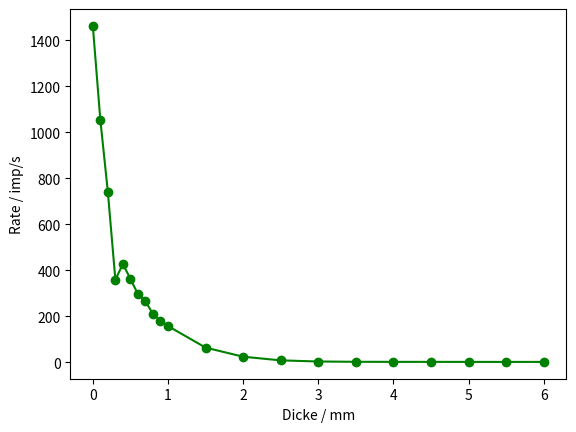
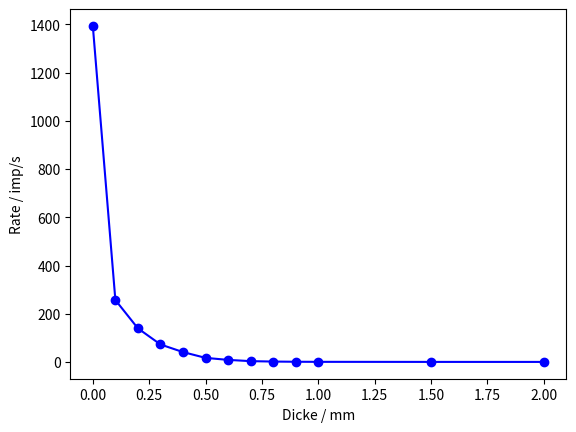
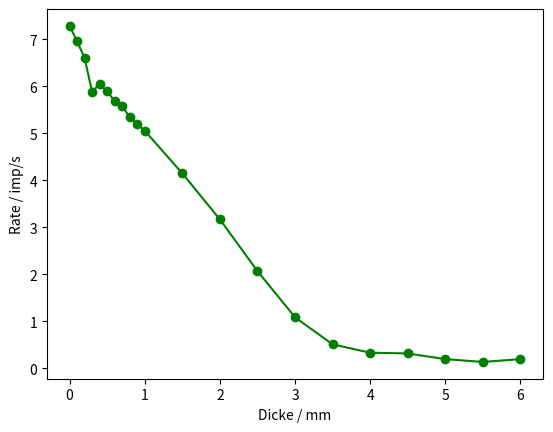
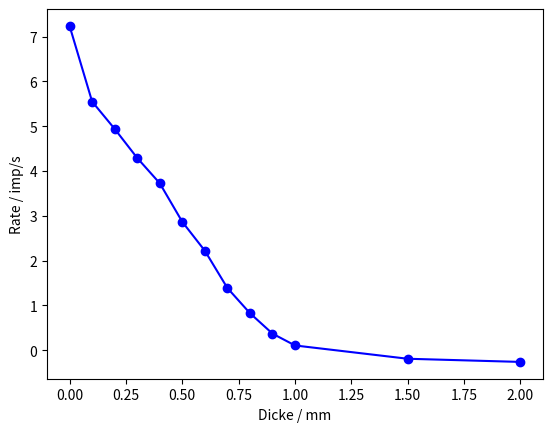
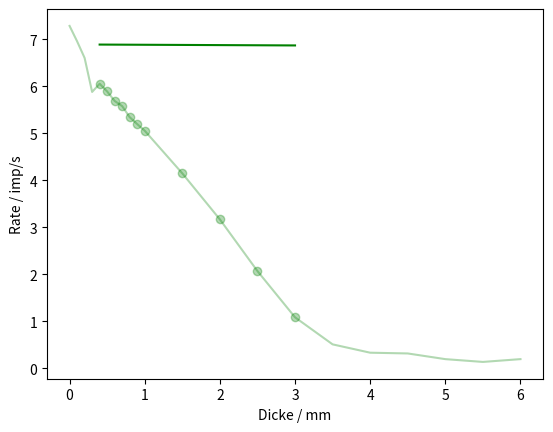
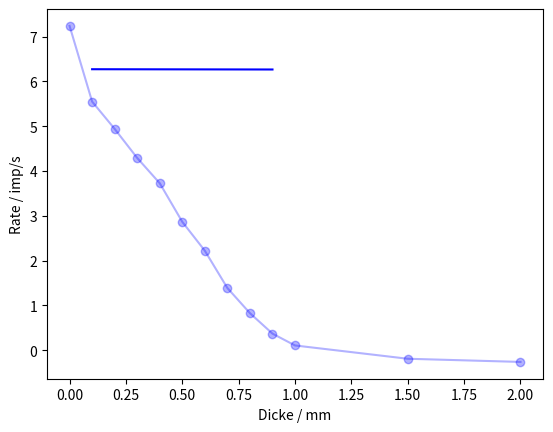
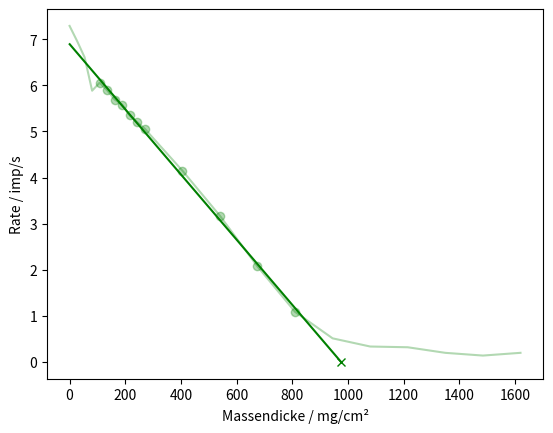
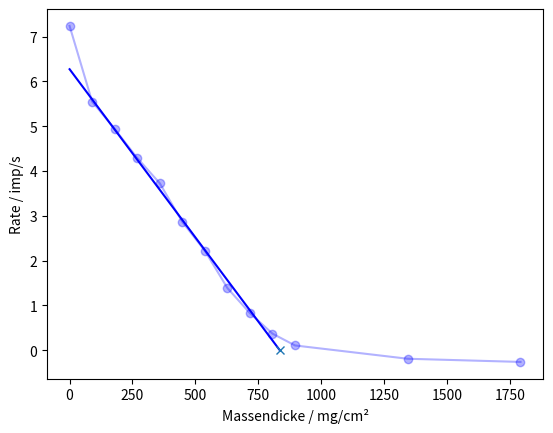

Reproduce these figures in Python, in order.
import numpy as np
import matplotlib.pyplot as plt
from math import log
from math import sin,sqrt, exp

def regression(x,y):
    if len(x) != len(y):
        print("Fehler bei Regression")
        exit()
    
    xm = sum(x)/len(x)
    ym = sum(y)/len(y)
    
    d1 = 0
    d2 = 0
    for i in range(len(x)):
        d1 += (x[i] - xm)*(y[i] - ym)
        d2 += (x[i] - xm)**2
        
    return d1/d2, ym - d1/d2 * xm 

def approx_zero(x,y):
    k, d = regression(x,y)
    return -d/k



N = 1292
Delta_N = sqrt(1292)
hingergrund_strahlung_rate = N/3600


Al_dicke = [0, 0.1, 0.2, 0.3, 0.4, 0.5, 0.6, 0.7, 0.8, 0.9, 1, 1.5, 2, 2.5, 3, 3.5, 4, 4.5, 5, 5.5, 6]
Cu_dicke = [0, 0.1, 0.2, 0.3, 0.4, 0.5, 0.6, 0.7, 0.8, 0.9, 1, 1.5, 2]

Al_dauer = [2, 4, 4, 5, 10, 10, 10, 10, 10, 10, 10, 15, 15, 15, 15, 15, 15, 15, 15, 25, 45]
Cu_dauer = [2, 3, 6, 10, 10, 10, 15, 30, 30, 30, 30, 30, 40]

Al_rate = [175641, 253232, 177828, 107797, 256730, 217737, 177992, 159462, 126138, 108890, 94577, 57476, 21771, 7465, 2993, 1824, 1580, 1560, 1419, 2260, 4258]
Cu_rate = [167218, 46370, 50479, 44080, 25153, 10750, 8616, 7863, 4763, 3253, 2648, 2134, 2710]

Al_imp = []
Cu_imp = []

Al_imp_log = []
Cu_imp_log = []

for i in range(len(Al_dauer)):
    Al_imp.append(Al_rate[i]/(60*Al_dauer[i]) - hingergrund_strahlung_rate)
    Al_imp_log.append( log(Al_imp[-1]) )
    
for i in range(len(Cu_dauer)):
    Cu_imp.append(Cu_rate[i]/(60*Cu_dauer[i]) - hingergrund_strahlung_rate)
    Cu_imp_log.append( log(Cu_imp[-1]) )
    
    
    


fig, ax = plt.subplots() 
#ax.axis([0, 34, 0, 3500])

ax.plot(Al_dicke, Al_imp, 'green')
ax.plot(Al_dicke, Al_imp, 'green', linewidth=0, marker='o')
ax.set_xlabel('Dicke / mm')
ax.set_ylabel('Rate / imp/s')
#ax.set_title('')
plt.savefig("al_imp.png")
plt.close()


fig, ax = plt.subplots() 
#ax.axis([0, 34, 0, 3500])

ax.plot(Cu_dicke, Cu_imp, 'blue')
ax.plot(Cu_dicke, Cu_imp, 'blue', linewidth=0, marker='o')
ax.set_xlabel('Dicke / mm')
ax.set_ylabel('Rate / imp/s')
#ax.set_title('')
plt.savefig("cu_imp.png")
plt.close()





fig, ax = plt.subplots() 
#ax.axis([0, 34, 0, 3500])

ax.plot(Al_dicke, Al_imp_log, 'green')
ax.plot(Al_dicke, Al_imp_log, 'green', linewidth=0, marker='o')
ax.set_xlabel('Dicke / mm')
ax.set_ylabel('Rate / imp/s')
#ax.set_title('')
plt.savefig("al_imp_log.png")
plt.close()


fig, ax = plt.subplots() 
#ax.axis([0, 34, 0, 3500])

ax.plot(Cu_dicke, Cu_imp_log, 'blue')
ax.plot(Cu_dicke, Cu_imp_log, 'blue', linewidth=0, marker='o')
ax.set_xlabel('Dicke / mm')
ax.set_ylabel('Rate / imp/s')
#ax.set_title('')
plt.savefig("cu_imp_log.png")
plt.close()


rho_al = 2.7*100
rho_cu = 8.96*100

for i in range(len(Al_dicke)):
    print(str('%.1f' % Al_dicke[i]) + "\t & \t" +str(round(rho_al*Al_dicke[i])) + "\t & \t" + str(round(Al_imp[i])) + "\t & \t" + str(round(sqrt(Al_imp[i])))  + " \\\\")


print("")

for i in range(len(Cu_dicke)):
    print(str('%.1f' % Cu_dicke[i]) + "\t & \t" +str(round(rho_cu*Cu_dicke[i])) + "\t & \t" + str(round(Cu_imp[i])) + "\t & \t" + str(round(sqrt(Cu_imp[i]))) + " \\\\")




k_Al, d_Al = regression(np.array(Al_dicke[4:-6])*rho_al, Al_imp_log[4:-6])
k_Cu, d_Cu = regression(np.array(Cu_dicke[1:-3])*rho_cu, Cu_imp_log[1:-3])




fig, ax = plt.subplots() 
#ax.axis([0, 34, 0, 3500])

ax.plot(Al_dicke, Al_imp_log, 'green',alpha=0.3)
ax.plot(Al_dicke[4:-6], Al_imp_log[4:-6], 'green', linewidth=0, marker='o',alpha=.3)

ax.plot(Al_dicke[4:-6], np.array(Al_dicke[4:-6])*k_Al+d_Al, color='green')

ax.set_xlabel('Dicke / mm')
ax.set_ylabel('Rate / imp/s')
#ax.set_title('')
plt.savefig("al_imp_log_regression.png")
plt.close()


fig, ax = plt.subplots() 
#ax.axis([0, 34, 0, 3500])

ax.plot(Cu_dicke, Cu_imp_log, 'blue', alpha=.3)
ax.plot(Cu_dicke, Cu_imp_log, 'blue', linewidth=0, marker='o',alpha=.3)
ax.plot(Cu_dicke[1:-3], np.array(Cu_dicke[1:-3])*k_Cu+d_Cu, color='blue')

ax.set_xlabel('Dicke / mm')
ax.set_ylabel('Rate / imp/s')
#ax.set_title('')
plt.savefig("cu_imp_log_regression.png")
plt.close()












fig, ax = plt.subplots() 
#ax.axis([0, 34, 0, 3500])

ax.plot(rho_al*np.array(Al_dicke), Al_imp_log, 'green',alpha=0.3)
ax.plot(rho_al*np.array(Al_dicke[4:-6]), Al_imp_log[4:-6], 'green', linewidth=0, marker='o',alpha=.3)
ax.plot(np.array(Al_dicke[4:-6] + [-d_Al/k_Al]), list(np.array(Al_dicke[4:-6])*k_Al+d_Al) + [0], color='green')

ax.plot([-d_Al/k_Al ],[0], marker='x', color='green') 

ax.set_xlabel('Massendicke / mg/cm²')
ax.set_ylabel('Rate / imp/s')
#ax.set_title('')
plt.savefig("al_imp_log_regression_converted_x.png")
plt.close()


fig, ax = plt.subplots() 
#ax.axis([0, 34, 0, 3500])

ax.plot(rho_cu*np.array(Cu_dicke), Cu_imp_log, 'blue', alpha=.3)
ax.plot(rho_cu*np.array(Cu_dicke), Cu_imp_log, 'blue', linewidth=0, marker='o',alpha=.3)
ax.plot(np.array(Cu_dicke[1:-3] + [-d_Cu/k_Cu]), list(np.array(Cu_dicke[1:-3])*k_Cu+d_Cu) + [0], color='blue')

ax.plot([-d_Cu/k_Cu ],[0], marker='x') 

ax.set_xlabel('Massendicke / mg/cm²')
ax.set_ylabel('Rate / imp/s')
#ax.set_title('')
plt.savefig("cu_imp_log_regression_converted_x.png")
plt.close()







print("mu/rho:")
print(k_Al*1000)
print(k_Cu*1000)


print("E_0 (mu/rho):")
print((-17 / (k_Al*1000))**(1/1.14) )
print((-17 / (k_Cu*1000))**(1/1.14) )


print("\n\n")


print("R_eff, Al: " + str(-d_Al/k_Al ))
print("R_eff, Cu: " + str(-d_Cu/k_Cu ))


print("E_0: R_eff, Al: " + str((-d_Al/k_Al/412)**(1/1.38)))
print("E_0: R_eff, Cu: " + str((-d_Cu/k_Cu/412)**(1/1.38)))
